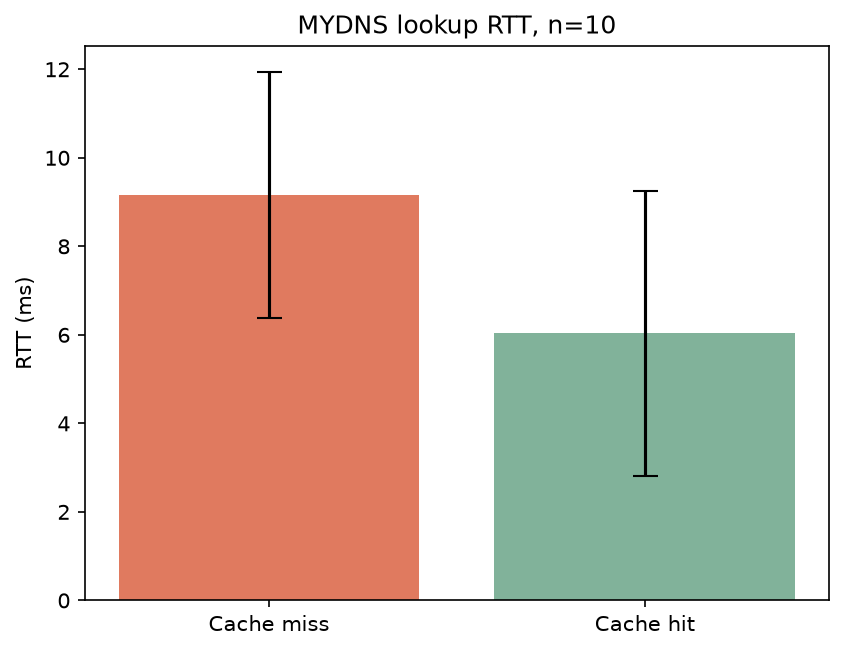

Values plotted in this chart, from the file beside it:
trial, miss_ms, hit_ms
1, 4.87, 3.574
2, 14.96, 7.23
3, 7.891, 3.839
4, 7.71, 12.03
5, 12.09, 2.414
6, 7.393, 7.741
7, 9.04, 3.044
8, 8.254, 8.533
9, 10.14, 8.591
10, 9.199, 3.312
